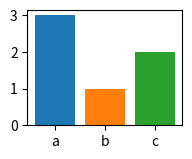
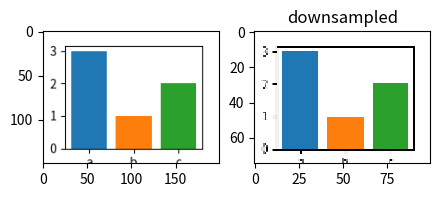

These charts were generated, in order, by the following Python code:
# Save a PNG and an EPS of a small chart, then load the PNG with imread into another figure; compare sizes and EPS bounds.
import io
import re
import numpy as np
import matplotlib
matplotlib.use("agg")
import matplotlib.pyplot as plt
import matplotlib.image as mimage

small, ax = plt.subplots(figsize=(2, 1.5), dpi=100)
ax.bar(["a", "b", "c"], [3, 1, 2], color=["C0", "C1", "C2"])
small.savefig("small.png")
small.savefig("small.eps")
img = mimage.imread("small.png")
print(img.shape, img.dtype, round(float(img[..., 3].min()), 3))
big, (a1, a2) = plt.subplots(1, 2, figsize=(5, 2.5), dpi=80)
a1.imshow(img)
a2.imshow(img[::2, ::2], interpolation="nearest")
a2.set_title("downsampled")
big.savefig("big.png")
print(mimage.imread("big.png").shape)
with open("small.eps", "rb") as f:
    eps = f.read()
print(re.search(rb"%%BoundingBox: ([-\d ]+)", eps).group(1), eps.count(b"\n") > 50)
thumb = mimage.thumbnail("small.png", "thumb.png", scale=0.5)
print(type(thumb).__name__, mimage.imread("thumb.png").shape)
buf = io.BytesIO()
mimage.imsave(buf, img[..., :3], format="png")
buf.seek(0)
print(mimage.imread(buf).shape)
mimage.imsave("gray.png", img[..., 0], cmap="gray", vmin=0, vmax=1)
print(mimage.imread("gray.png").shape, round(float(mimage.imread("gray.png")[..., 0].mean()), 4))
